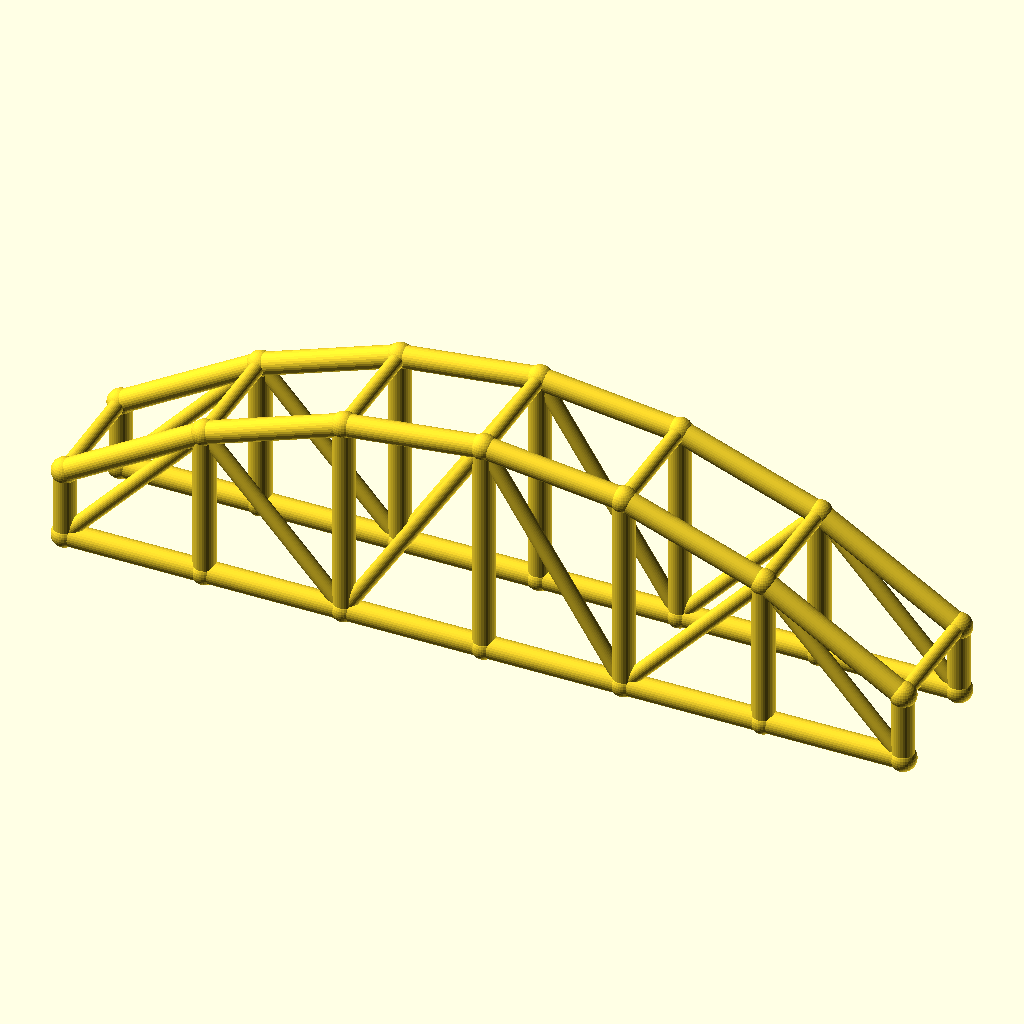
Cell 1 — every parameter at its default value.
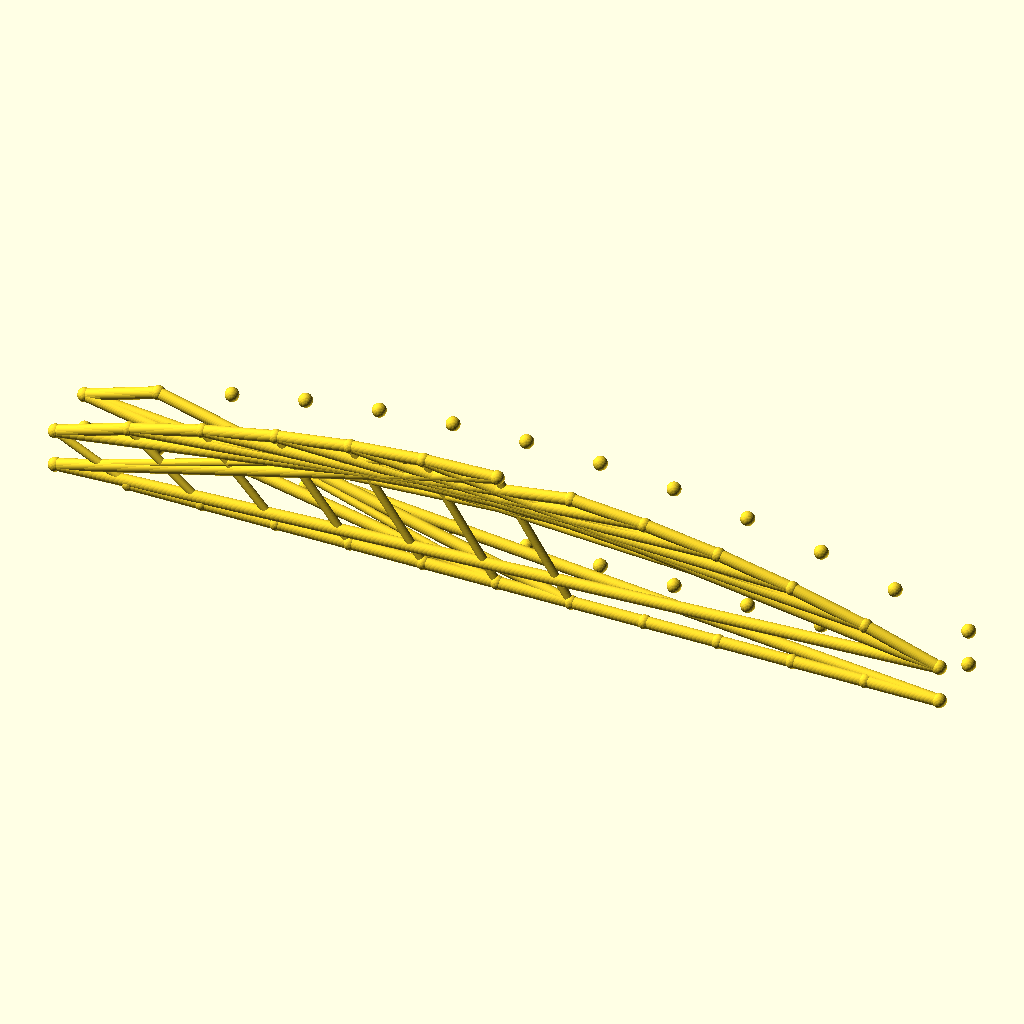
Cell 2: bays = 12 (everything else at default).
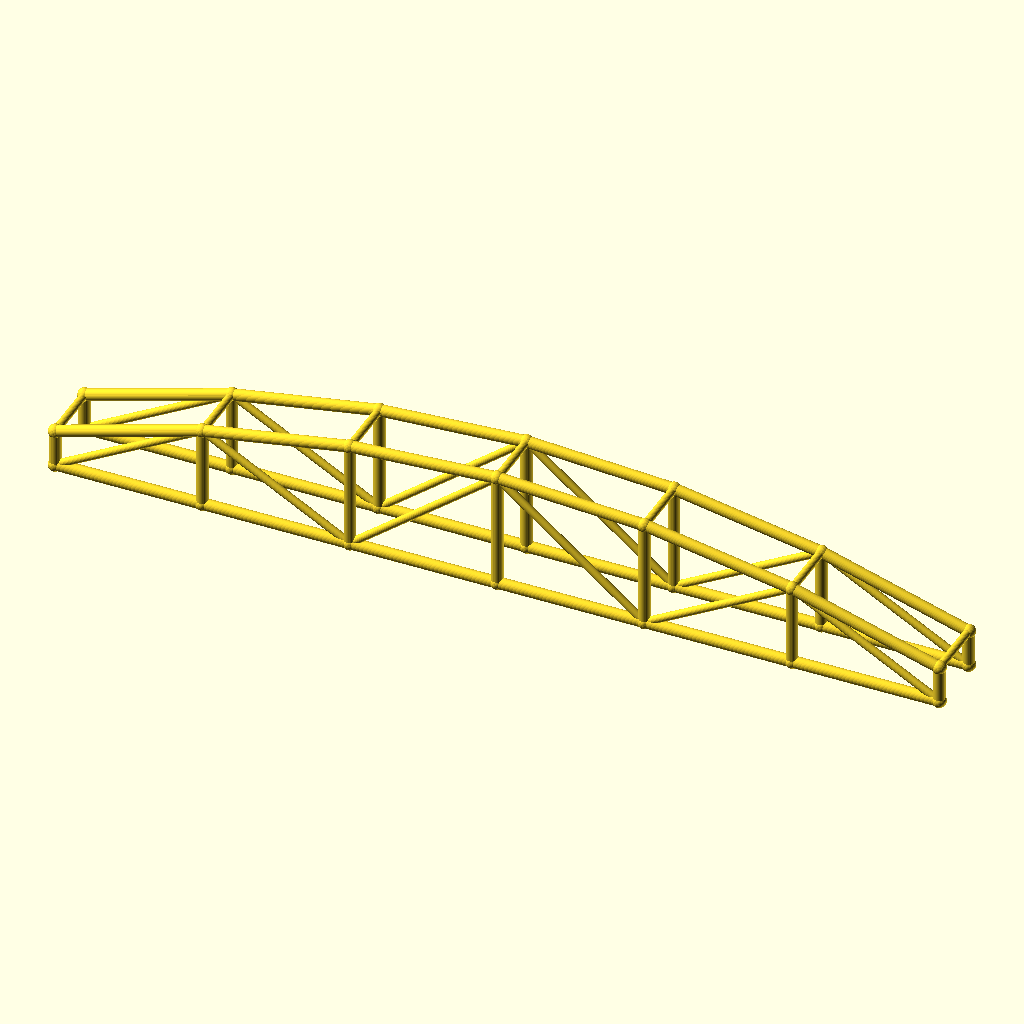
Cell 3: arch_bay = 56 (everything else at default).
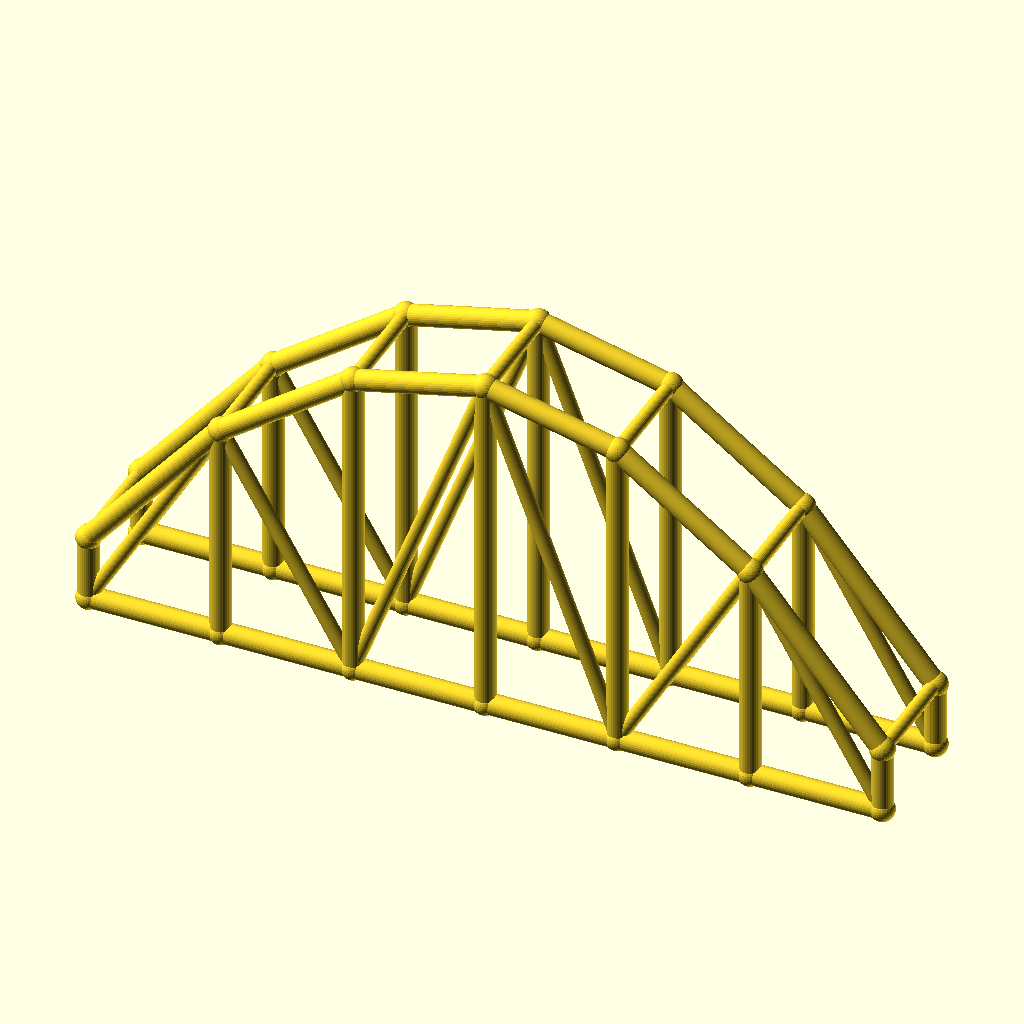
Cell 4 — rise set to 60, the other parameters unchanged.
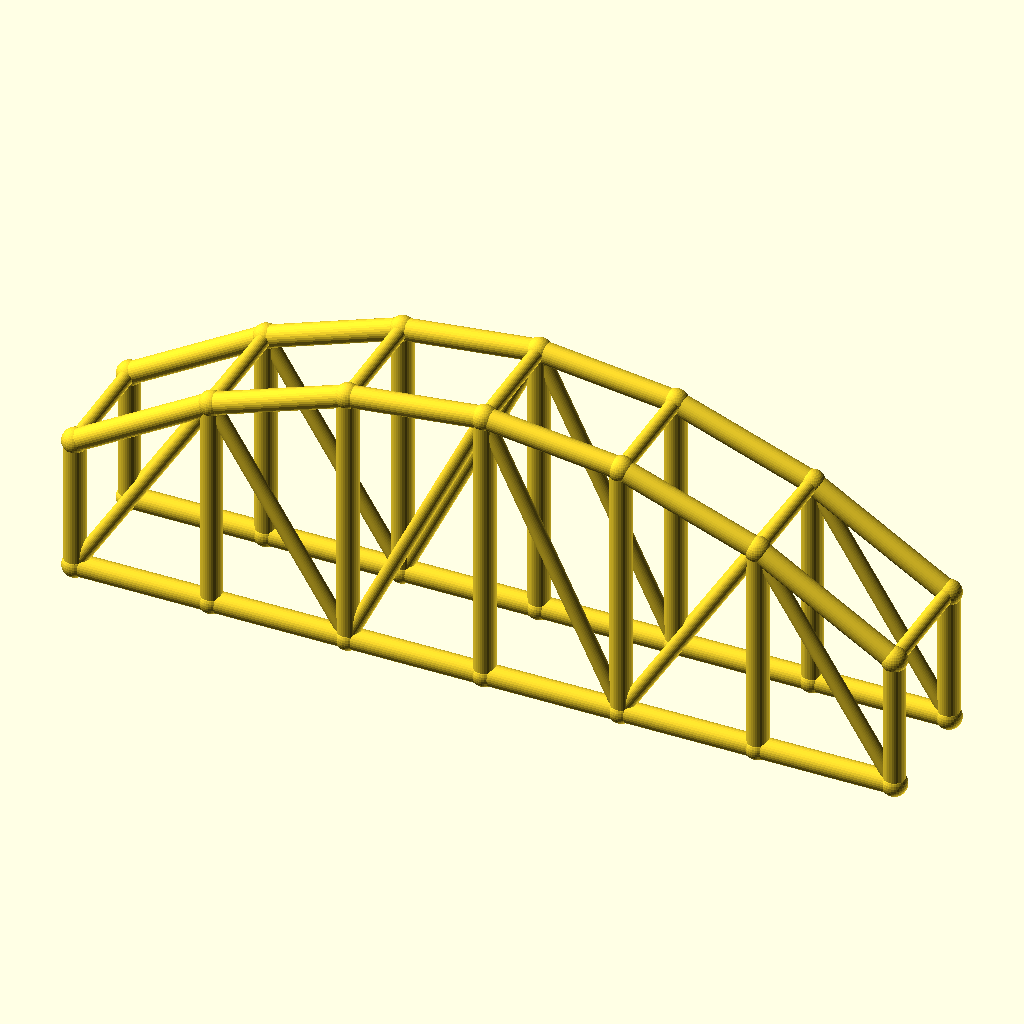
Cell 5: col_h = 28 (everything else at default).
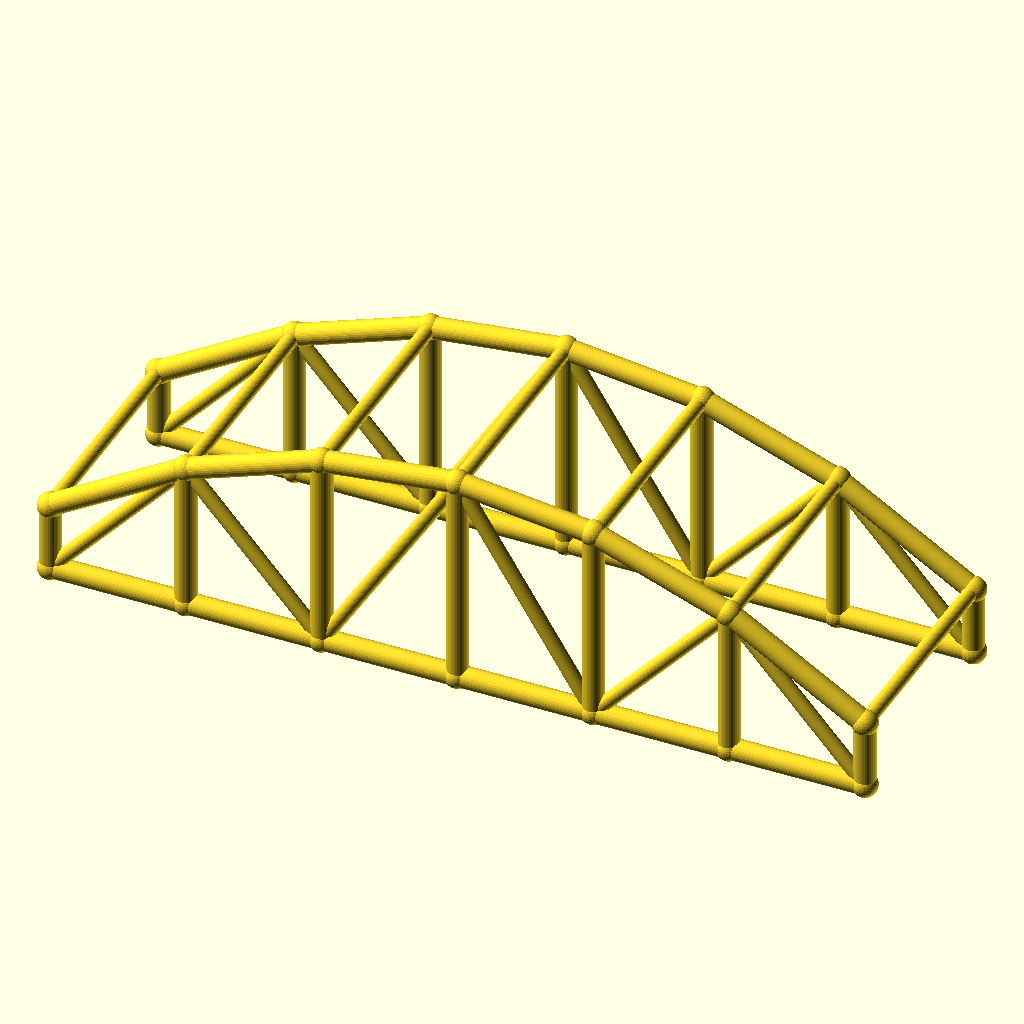
Cell 6: arch_w = 48 (everything else at default).
All cells are drawn from the same view direction (rotation 55°, 0°, 25°, orthographic, colour scheme Cornfield), but the view is re-fitted for each cell, so position and scale can differ between cells as well as the parameter.
Source of the model, optional_data/data/wire3/archtruss/scene_0071.scad:
$fn = 32;

// ----------------------------------------------------------------------
// Arch truss pair: 6 bays of 28 mm, rise 30 mm
// ----------------------------------------------------------------------

// --- parameters (mm) ---
bays = 6;                 // number of arch bays
arch_bay = 28;            // bay length, X
rise = 30;                // arch rise over the tie
col_h = 14;               // end post height
arch_w = 24;              // distance between the two trusses, Y
chord_r = 2.2;            // chord radius
brace_r = 1.5;            // web and cross brace radius
joint_r = 2.6;            // joint ball radius

bbox_x = bays * arch_bay + 2 * joint_r;  // overall X, joints included
bbox_y = arch_w + 2 * joint_r;  // overall Y, joints included
bbox_z = col_h + rise + 2 * joint_r;  // overall Z, joints included
chord_d = 2 * chord_r;  // chord stock diameter
brace_d = 2 * brace_r;  // web stock diameter
arch_span = bays * arch_bay;  // truss span
crown_z = col_h + rise;  // crown height over the tie
nodes = concat([for (i = [0 : bays]) [i * arch_bay, 0, col_h + 4 * rise * (i / bays) * (1 - i / bays)]], [for (i = [0 : bays]) [i * arch_bay, 0, 0]], [for (i = [0 : bays]) [i * arch_bay, arch_w, col_h + 4 * rise * (i / bays) * (1 - i / bays)]], [for (i = [0 : bays]) [i * arch_bay, arch_w, 0]]);

module member(a, b, r) {
  /* round stock from joint a to joint b, ends buried in the joint balls */
  d = b - a;
  length = norm(d);
  translate(a) rotate([0, acos(d[2] / length), atan2(d[1], d[0])])
    cylinder(h = length, r = r);
}

module joint(p, r) {
  /* ball at the joint centre, fatter than every member meeting there */
  translate(p) sphere(r = r);
}

/* members - each call is one graph edge */
member(nodes[0], nodes[1], chord_r);
member(nodes[7], nodes[8], chord_r);
member(nodes[1], nodes[2], chord_r);
member(nodes[8], nodes[9], chord_r);
member(nodes[2], nodes[3], chord_r);
member(nodes[9], nodes[10], chord_r);
member(nodes[3], nodes[4], chord_r);
member(nodes[10], nodes[11], chord_r);
member(nodes[4], nodes[5], chord_r);
member(nodes[11], nodes[12], chord_r);
member(nodes[5], nodes[6], chord_r);
member(nodes[12], nodes[13], chord_r);
member(nodes[0], nodes[7], chord_r);
member(nodes[1], nodes[8], chord_r);
member(nodes[2], nodes[9], chord_r);
member(nodes[3], nodes[10], chord_r);
member(nodes[4], nodes[11], chord_r);
member(nodes[5], nodes[12], chord_r);
member(nodes[6], nodes[13], chord_r);
member(nodes[7], nodes[1], brace_r);
member(nodes[1], nodes[9], brace_r);
member(nodes[9], nodes[3], brace_r);
member(nodes[3], nodes[11], brace_r);
member(nodes[11], nodes[5], brace_r);
member(nodes[5], nodes[13], brace_r);
member(nodes[14], nodes[15], chord_r);
member(nodes[21], nodes[22], chord_r);
member(nodes[15], nodes[16], chord_r);
member(nodes[22], nodes[23], chord_r);
member(nodes[16], nodes[17], chord_r);
member(nodes[23], nodes[24], chord_r);
member(nodes[17], nodes[18], chord_r);
member(nodes[24], nodes[25], chord_r);
member(nodes[18], nodes[19], chord_r);
member(nodes[25], nodes[26], chord_r);
member(nodes[19], nodes[20], chord_r);
member(nodes[26], nodes[27], chord_r);
member(nodes[14], nodes[21], chord_r);
member(nodes[15], nodes[22], chord_r);
member(nodes[16], nodes[23], chord_r);
member(nodes[17], nodes[24], chord_r);
member(nodes[18], nodes[25], chord_r);
member(nodes[19], nodes[26], chord_r);
member(nodes[20], nodes[27], chord_r);
member(nodes[21], nodes[15], brace_r);
member(nodes[15], nodes[23], brace_r);
member(nodes[23], nodes[17], brace_r);
member(nodes[17], nodes[25], brace_r);
member(nodes[25], nodes[19], brace_r);
member(nodes[19], nodes[27], brace_r);
member(nodes[0], nodes[14], brace_r);
member(nodes[1], nodes[15], brace_r);
member(nodes[2], nodes[16], brace_r);
member(nodes[3], nodes[17], brace_r);
member(nodes[4], nodes[18], brace_r);
member(nodes[5], nodes[19], brace_r);
member(nodes[6], nodes[20], brace_r);

/* joint balls */
for (p = nodes) joint(p, joint_r);
Customizer parameters (derived from the source; name, type, default, range or options):
bays: number, default 6
arch_bay: number, default 28
rise: number, default 30
col_h: number, default 14
arch_w: number, default 24
chord_r: number, default 2.2
brace_r: number, default 1.5
joint_r: number, default 2.6
